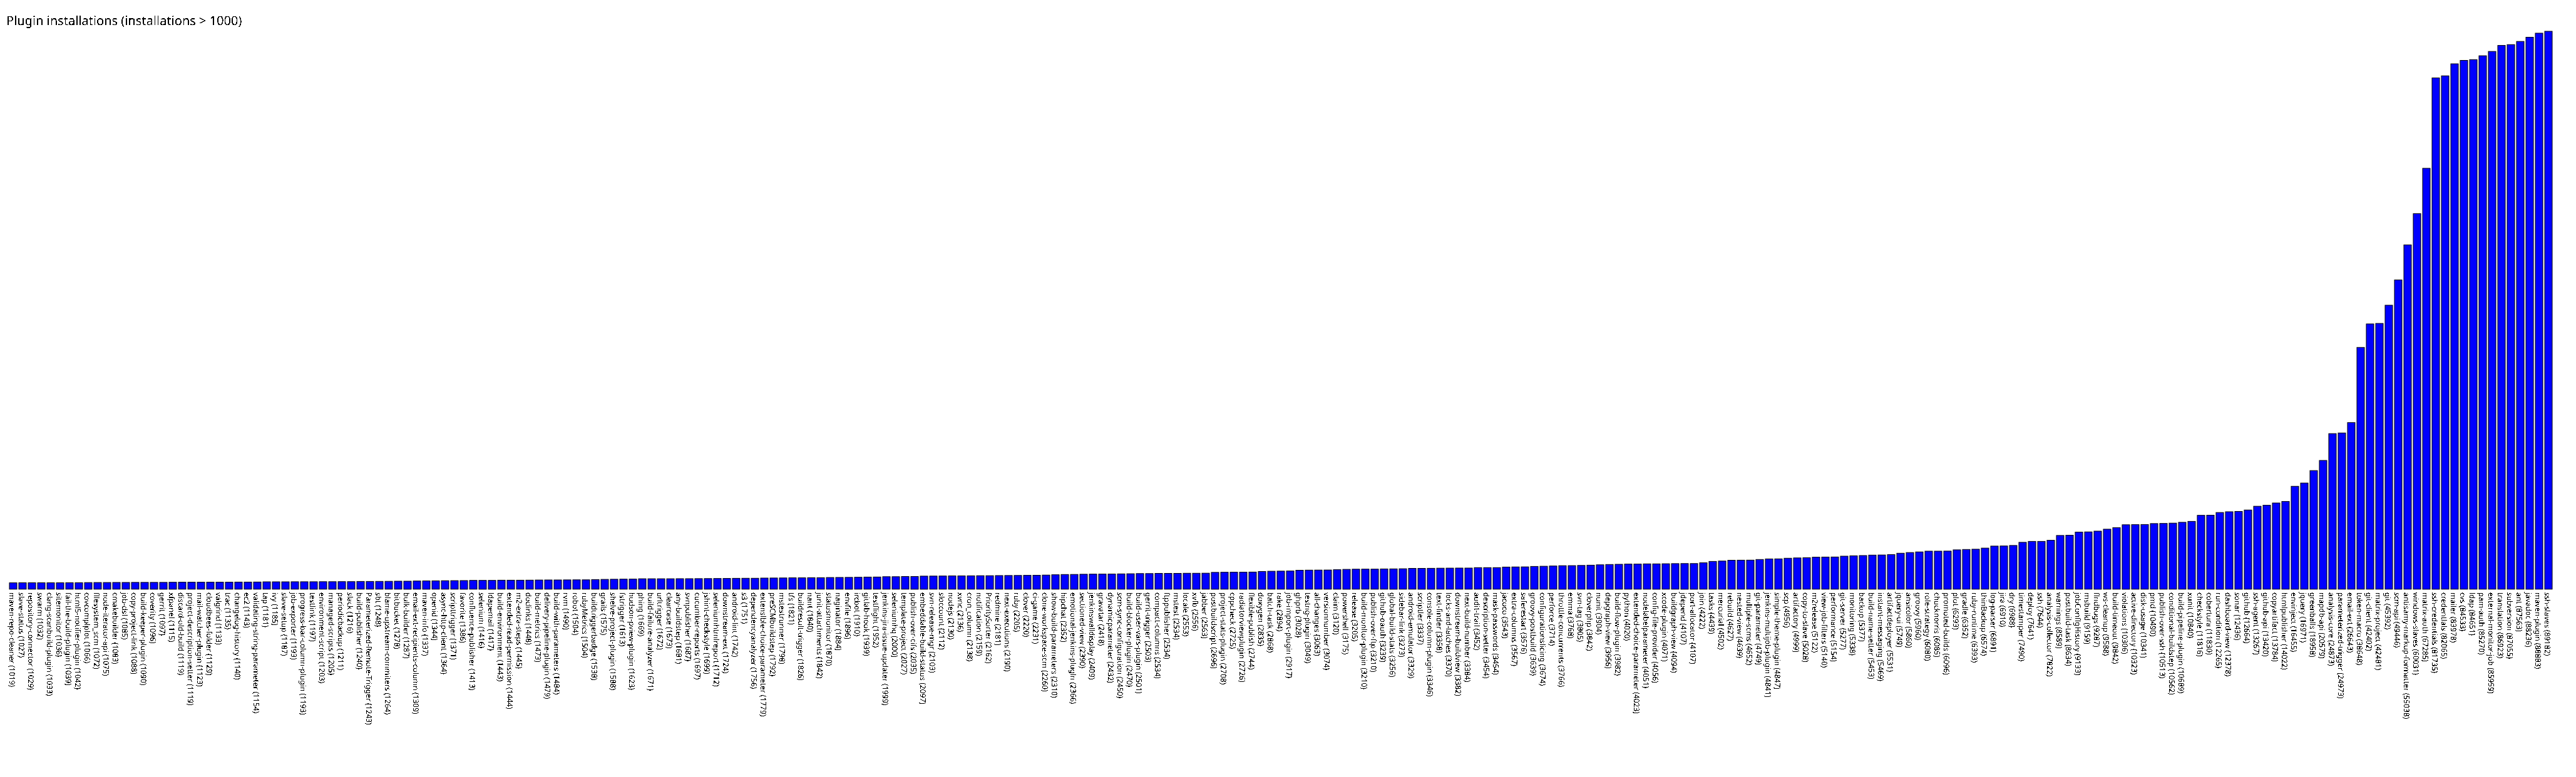

Values plotted in this chart, from the file beside it:
maven-repo-cleaner, 1019
slave-status, 1027
repository-connector, 1029
swarm, 1032
clang-scanbuild-plugin, 1033
sitemonitor, 1036
fail-the-build-plugin, 1039
html5-notifier-plugin, 1042
covcomplplot, 1066
filesystem_scm, 1072
node-iterator-api, 1075
cmakebuilder, 1083
job-dsl, 1085
copy-project-link, 1088
build-keeper-plugin, 1090
coverity, 1096
gerrit, 1097
xfpanel, 1115
discard-old-build, 1119
project-description-setter, 1119
mail-watcher-plugin, 1123
cloudbees-folder, 1129
valgrind, 1133
trac, 1135
changelog-history, 1140
ec2, 1143
validating-string-parameter, 1154
tap, 1181
ivy, 1185
slave-setup, 1187
job-exporter, 1193
progress-bar-column-plugin, 1193
testlink, 1197
environment-script, 1203
managed-scripts, 1205
periodicbackup, 1211
slack, 1216
build-publisher, 1240
Parameterized-Remote-Trigger, 1243
sbt, 1248
blame-upstream-commiters, 1264
bitbucket, 1278
bulk-builder, 1287
email-ext-recipients-column, 1309
maven-info, 1337
openid, 1344
async-http-client, 1364
scripttrigger, 1371
favorite, 1386
confluence-publisher, 1413
selenium, 1416
ldapemail, 1417
build-environment, 1443
extended-read-permission, 1444
m2-extra-steps, 1445
doclinks, 1448
build-metrics, 1473
delivery-pipeline-plugin, 1479
build-with-parameters, 1484
rvm, 1490
robot, 1504
... 210 more rows
